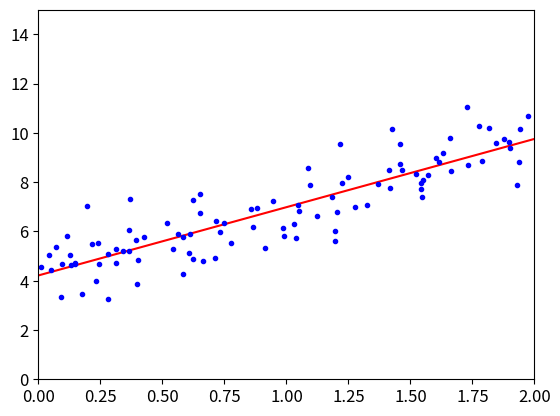
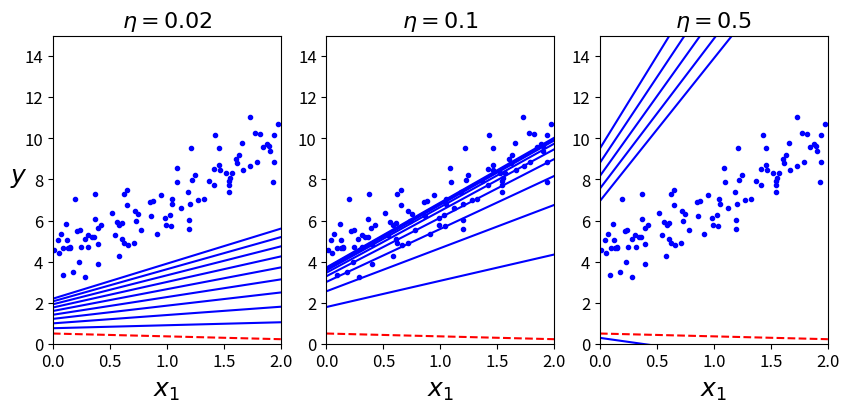

Write Python code to recreate these figures, in order.
from __future__ import division, print_function, unicode_literals

# Common imports
import numpy as np
import os
# Ignore useless warnings (see SciPy issue #5998)
import warnings
warnings.filterwarnings(action="ignore", message="^internal gelsd")
# to make this notebook's output stable across runs
np.random.seed(42)

import matplotlib as mpl
import matplotlib.pyplot as plt
mpl.rc('axes', labelsize=14)
mpl.rc('xtick', labelsize=12)
mpl.rc('ytick', labelsize=12)

# Where to save the figures
PROJECT_ROOT_DIR = "."
CHAPTER_ID = "training_linear_models"

def save_fig(fig_id, tight_layout=True):
    path = os.path.join(PROJECT_ROOT_DIR, "images", CHAPTER_ID, fig_id + ".png")
    print("Saving figure", fig_id)
    if tight_layout:
        plt.tight_layout()
    plt.savefig(path, format='png', dpi=300)


import numpy as np

X = 2 * np.random.rand(100, 1)
y = 4 + 3 * X + np.random.randn(100, 1)

X_b = np.c_[np.ones((100, 1)), X]  # add x0 = 1 to each instance
theta_best = np.linalg.inv(X_b.T.dot(X_b)).dot(X_b.T).dot(y)
X_new = np.array([[0], [2]])
X_new_b = np.c_[np.ones((2, 1)), X_new]  # add x0 = 1 to each instance
y_predict = X_new_b.dot(theta_best)

plt.plot(X_new, y_predict, "r-")
plt.plot(X, y, "b.")
plt.axis([0, 2, 0, 15])
plt.show()

eta = 0.1
n_iterations = 1000
m = 100
theta = np.random.randn(2,1)

for iteration in range(n_iterations):
    gradients = 2/m * X_b.T.dot(X_b.dot(theta) - y)
    theta = theta - eta * gradients


theta_path_bgd = []

def plot_gradient_descent(theta, eta, theta_path=None):
    m = len(X_b)
    plt.plot(X, y, "b.")
    n_iterations = 1000
    for iteration in range(n_iterations):
        if iteration < 10:
            y_predict = X_new_b.dot(theta)
            style = "b-" if iteration > 0 else "r--"
            plt.plot(X_new, y_predict, style)
        gradients = 2/m * X_b.T.dot(X_b.dot(theta) - y)
        theta = theta - eta * gradients
        if theta_path is not None:
            theta_path.append(theta)
    plt.xlabel("$x_1$", fontsize=18)
    plt.axis([0, 2, 0, 15])
    plt.title(r"$\eta = {}$".format(eta), fontsize=16)


np.random.seed(42)
theta = np.random.randn(2,1)  # random initialization

plt.figure(figsize=(10,4))
plt.subplot(131); plot_gradient_descent(theta, eta=0.02)
plt.ylabel("$y$", rotation=0, fontsize=18)
plt.subplot(132); plot_gradient_descent(theta, eta=0.1, theta_path=theta_path_bgd)
plt.subplot(133); plot_gradient_descent(theta, eta=0.5)

plt.show()